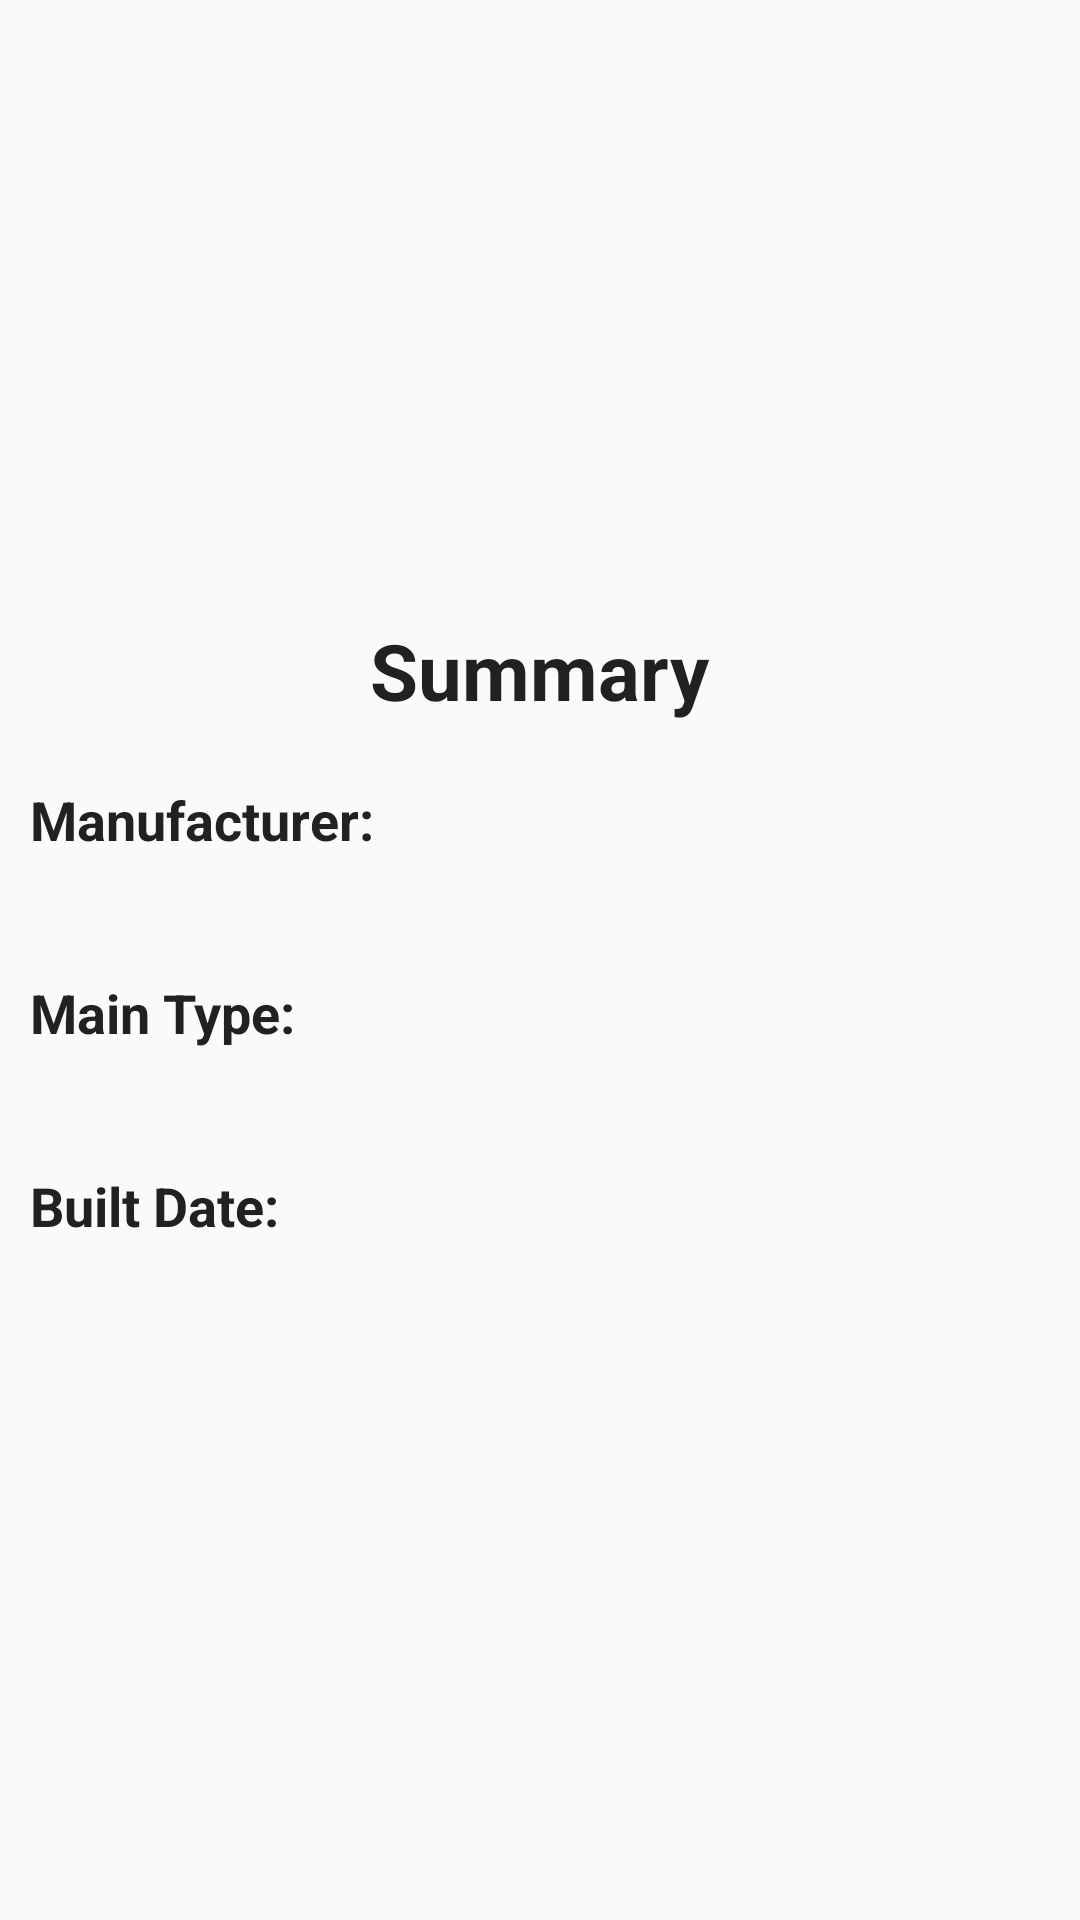

Write the Android layout XML for this screen, with the resource values it uses.
<!-- AndroidManifest.xml: application theme AppTheme -->
<!-- res/layout/fragment_summary.xml -->
<RelativeLayout xmlns:android="http://schemas.android.com/apk/res/android"
    xmlns:tools="http://schemas.android.com/tools"
    android:layout_width="match_parent"
    android:layout_height="match_parent"
    tools:context="com.shahzeb.a1.fragment.SummaryFragment">

    <LinearLayout
        android:layout_width="match_parent"
        android:layout_height="wrap_content"
        android:layout_centerInParent="true"
        android:orientation="vertical">

        <TextView
            android:layout_width="wrap_content"
            android:layout_height="wrap_content"
            android:text="Summary"
            android:layout_margin="@dimen/list_item_margin"
            android:textSize="26sp"
            android:layout_gravity="center_horizontal"
            android:textColor="@color/grey_900"
            android:textStyle="bold" />

        <LinearLayout
            android:layout_width="wrap_content"
            android:layout_height="wrap_content"
            android:layout_marginBottom="20dp"
            android:orientation="horizontal">

            <TextView
                android:layout_width="wrap_content"
                android:layout_height="wrap_content"
                android:text="Manufacturer:"
                android:layout_margin="@dimen/list_item_margin"
                android:textSize="18sp"
                android:textColor="@color/grey_900"
                android:textStyle="bold" />

            <TextView
                android:id="@+id/tv_manufacturer"
                android:layout_width="wrap_content"
                android:layout_height="wrap_content"
                android:textColor="@color/grey_700"
                android:layout_margin="@dimen/list_item_margin"
                android:textSize="16sp" />
        </LinearLayout>

        <LinearLayout
            android:layout_width="wrap_content"
            android:layout_height="wrap_content"
            android:layout_marginBottom="20dp"
            android:orientation="horizontal">

            <TextView
                android:layout_width="wrap_content"
                android:layout_height="wrap_content"
                android:text="Main Type:"
                android:layout_margin="@dimen/list_item_margin"
                android:textSize="18sp"
                android:textColor="@color/grey_900"
                android:textStyle="bold" />

            <TextView
                android:id="@+id/tv_main_type"
                android:layout_width="wrap_content"
                android:layout_height="wrap_content"
                android:textColor="@color/grey_700"
                android:layout_margin="@dimen/list_item_margin"
                android:textSize="16sp" />
        </LinearLayout>

        <LinearLayout
            android:layout_width="wrap_content"
            android:layout_height="wrap_content"
            android:layout_marginBottom="20dp"
            android:orientation="horizontal">

            <TextView
                android:layout_width="wrap_content"
                android:layout_height="wrap_content"
                android:text="Built Date:"
                android:layout_margin="@dimen/list_item_margin"
                android:textSize="18sp"
                android:textColor="@color/grey_900"
                android:textStyle="bold" />

            <TextView
                android:id="@+id/tv_built_date"
                android:layout_width="wrap_content"
                android:layout_height="wrap_content"
                android:textColor="@color/grey_700"
                android:layout_margin="@dimen/list_item_margin"
                android:textSize="16sp" />
        </LinearLayout>

    </LinearLayout>

</RelativeLayout>
<!-- resources referenced by this layout -->
<resources>
  <color name="grey_700">#616161</color>
  <color name="grey_900">#212121</color>
  <dimen name="list_item_margin">10dp</dimen>
  <style name="AppTheme" parent="Theme.AppCompat.Light.DarkActionBar">
          
          <item name="colorPrimary">@color/colorPrimary</item>
          <item name="colorPrimaryDark">@color/colorPrimaryDark</item>
          <item name="colorAccent">@color/colorAccent</item>
      </style>
  <color name="colorPrimary">@color/medium_purple</color>
  <color name="colorPrimaryDark">#1d1c2c</color>
  <color name="colorAccent">@color/grey_100</color>
  <color name="medium_purple">#903f98</color>
  <color name="grey_100">#f5f5f5</color>
</resources>
